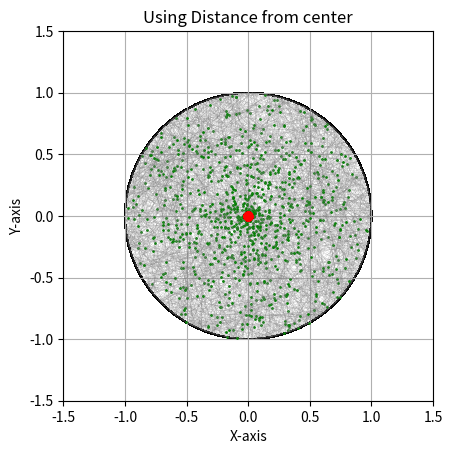

Here is the Python script that generated this plot:
import matplotlib.pyplot as plt
import numpy as np

def distance_from_center(r, theta, radius, center, ax):
    a=r*np.cos(theta)
    b=r*np.sin(theta)
    circle = plt.Circle(center, radius, edgecolor='black', facecolor='none') #plot the circle
    ax.add_patch(circle)
    ax.plot(*center, 'ro', label='Center (0, 0)') #plot the center
    ax.plot(a, b, 'go', label='Midpoint ({}, {})'.format(a, b), markersize=1) #plot the midpoint
    q = np.sqrt(1 - r ** 2)
    x1 =  r * np.cos(theta) + q * np.sin(theta)
    y1 =  r * np.sin(theta) - q * np.cos(theta)
    x2 =  r * np.cos(theta) - q * np.sin(theta)
    y2 =  r * np.sin(theta) + q * np.cos(theta)

    ax.plot((x1, x2), (y1, y2), color='gray', label='Chord', linewidth=0.1)

n=1000
r_rand=np.zeros(n)
theta_rand=np.zeros(n)
count=0
for i in range(n):
    r_rand[i]=np.random.uniform(0, 1)
    p=np.sqrt(1-r_rand[i]**2)
    theta_rand[i]=np.random.uniform(0, 2*np.pi)
    if (r_rand[i])<1/2:
        count+=1

radius = 1 #circle radius and center
center = (0, 0)
fig, ax = plt.subplots()
plt.grid(True)
ax.set_aspect('equal', 'box')
ax.set_xlim(-1.5, 1.5)
ax.set_ylim(-1.5, 1.5)
ax.set_title('Using Distance from center')
ax.set_xlabel('X-axis')
ax.set_ylabel('Y-axis')

for i in range(n):
    distance_from_center(r_rand[i], theta_rand[i], radius, center, ax)
print(count/(n-1))
plt.show()


